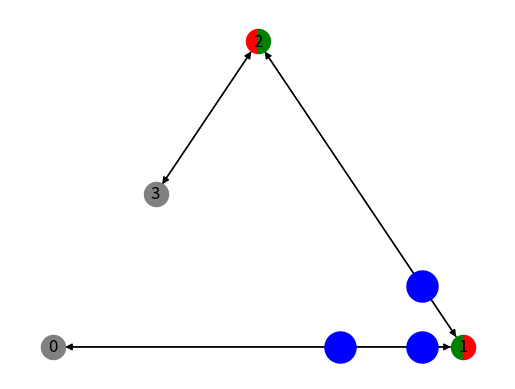

This figure's Python source:
import networkx as nx
import numpy as np
import matplotlib.pyplot as plt
import matplotlib as mpl
import time
import logging

from enum import Enum
from random import randint

logger = logging.getLogger('root')
FORMAT = "[%(levelname)s %(filename)s:%(lineno)3s - %(funcName)15s() ] %(message)s"
logging.basicConfig(format=FORMAT)
logger.setLevel(logging.DEBUG)

class Color(Enum):
	RED = 0
	GREEN = 1

class Car:
	
	def __init__(self, edge, **kwargs):
		self.edge = edge

		self.position = kwargs.get('position', 0.)
		self.speed = kwargs.get('speed', 0.)
		self.radius = kwargs.get('radius', 1.)
		self.accel = kwargs.get('accel', 1.)

class TrafficGrid(nx.DiGraph):

	def __init__(self):
		super(TrafficGrid, self).__init__()
		self.cars = []

	'''
	A light is a node in the directed graph. It stores two colors which rotate on a timer
	Each light has the following attributes:
		colors: The current colors for each road direction
		timer: The number of time steps between light switches
			If timer is less than zero, then this is not a light and is just an 'empty' point
			This is necessary as all edges/roads must have two endpoints
		counter: The current count of time steps before a switch
		inc_idxs: A list of which indices are filled for incoming roads
		out_idxs: A list of which indices are filled for outgoing roads
	
	The 'indices' for incoming or outgoing roads refer to the direction of that road
	relative to the light. This is important for left/right turns and determining which 
	road is directed by which light. The indices are as follows:

		  0

	 3	LIGHT  1

		  2

	So indices 0/2 are controlled by one light, and 1/3 are controlled by the other. In
	general, the road at index i is controlled by colors[i%2]
	'''
	def add_light(self, idx, colors=[Color.RED, Color.RED], timer=5):
		self.add_node(idx, colors=colors, timer=timer, counter=0, inc_idxs=[], out_idxs=[])
	
	'''
	A road is an edge in the directed graph. It has the following attributes:
		length: The length of the road
		maxspeed: The speed limit of the road in units/time step
		l0:	The outgoing index for this road in the light it leaves from
		l1: The incoming index for this road in the light it goes to
	'''
	def add_road(self, idx0, idx1, light0_index, light1_index, length=1, maxspeed=1):
		self.add_edge(idx0, idx1, length=length, maxspeed=maxspeed, 
						l0=light0_index, l1=light1_index)
		self.edges[idx0, idx1][0] = idx0
		self.edges[idx0, idx1][1] = idx1
		self.nodes[idx0]['out_idxs'].append(light0_index)
		self.nodes[idx1]['inc_idxs'].append(light1_index)

	def add_car(self, idx0, idx1, **kwargs):
		self.cars.append(Car((idx0, idx1), **kwargs))

	def get_allowed_roads(self, edge):
		roads = []
		light = edge[1]
		for rd in self.edges(light):
			#Only turn onto outgoing roads
			if rd[0] != light:
				continue
			#No U-turns
			if rd[1] == edge[0]:
				continue
			roads.append(rd)
	
		return roads

	def get_nearest_agent(self, edge, x0, x1):
		#Check first for nearest car on the same road
		for car in self.cars:
			if car.edge[0] == edge[0] and car.edge[1] == edge[1]:
				if car.position >= x0 and car.position <= x1:
					return car
		#Otherwise, return the light at the end of this road
		#TODO look past light if light is green
		if x1 >= self.edges[edge]['length']:
			return edge[1]
		return None

	def get_agent_ahead(self, car):
		#The maximum number of units to look ahead is decided by the stopping distance
		front_bumper = car.position + car.radius
		lookahead = car.speed + car.speed * car.speed / 2. / car.accel
		return self.get_nearest_agent(car.edge, front_bumper, front_bumper+lookahead)

	def act_car(self, car, newpos, newvel):
		road = self.edges[car.edge]
		if newpos > road['length']:
			newpos -= road['length']
			light = self.nodes[car.edge[1]]
			#Delete ourselves if we are off the grid
			if light['timer'] < 0:
				return None
			allowed = self.get_allowed_roads(car.edge)
			#This is a bug - delete car if this happens
			if len(allowed) == 0:
				logger.warning('At an intersection with no options')
				return None
			newedge = allowed[randint(0, len(allowed) - 1)]
			car.edge = newedge
			return self.act_car(car, newpos, newvel)

		car.position = newpos
		car.speed = newvel
		return 0

	def update_car(self, car):
		#Start at the maximum possible acceleration for the car and the given road
		accel = min(car.accel, self.edges[car.edge]['maxspeed'] - car.speed)
		
		agent = self.get_agent_ahead(car)
		if agent is None:
			logger.debug('Agent ahead: None')
		elif isinstance(agent, Car):
			logger.debug('Agent ahead: %s' % str(agent))
			#Accelerate to car ahead's speed
			accel = min(accel, agent.speed - car.speed)
		elif type(agent) is int:
			color = self.nodes[agent]['colors'][(self.edges[car.edge]['l1'])%2]
			logger.debug('Agent ahead: Light %d: %s' % 
				(agent, 'RED' if color == Color.RED else 'GREEN'))
			#If light is red, set to max possible deceleration
			if color == Color.RED:
				dist = self.edges[car.edge]['length'] - car.position
				if dist == 0:
					accel = 0
				else:
					accel = -min(car.accel, car.speed * car.speed / (2 * dist))

		#Find new position and speed after one time step
		newpos = car.position + car.speed + 0.5 * accel
		newvel = max(car.speed + accel, 0) #Don't allow to go in reverse

		return self.act_car(car, newpos, newvel)

	def update_light(self, idx):
		light = self.nodes[idx]	
		if light['timer'] < 0:
			return
		light['counter'] += 1
		if light['counter'] == light['timer']:
			for i in range(len(light['colors'])):
				light['colors'][i] = Color.RED if light['colors'][i] == Color.GREEN else Color.GREEN
				light['counter'] = 0

	def update(self):
		todelete = []
		for i, car in enumerate(self.cars):
			val = self.update_car(car)
			if val is None:
				todelete.append(i)
		for i in sorted(todelete, reverse=True):
			del self.cars[i]

		for i in self.nodes:
			self.update_light(i)
			light = self.nodes[i]
		
	def print_status(self):
		for i, car in enumerate(self.cars):
			outstr = 'Car %d\t' % i
			outstr += 'On edge (%d, %d)\t' % (car.edge[0], car.edge[1])
			outstr += 'Pos: %g\t' % car.position
			outstr += 'Vel: %g' % car.speed
			logger.info(outstr)
		for node in self.nodes:
			if self.nodes[node]['timer'] < 0:
				continue
			outstr = 'Light %d\t' % node
			outstr += 'Colors: %s' % self.nodes[node]['colors']
			logger.info(outstr)

	def draw_lights(self, ax, layout):
		nodelist = list(self)
		if not nodelist or len(nodelist) == 0:
			return None

		node_size=300
		for light in nodelist:
			xy = layout[light]
			if self.nodes[light]['timer'] < 0:
				mk = ax.scatter(xy[0], xy[1], s=node_size, c='gray')
				mk.set_zorder(2)
				continue
			for i, color in enumerate(self.nodes[light]['colors']):
				marker = mpl.markers.MarkerStyle(marker='o', fillstyle='left' if i == 0 else 'right')
				if color == Color.GREEN:
					mk = ax.scatter(xy[0], xy[1], s=node_size, c='green', marker=marker)
				elif color == Color.RED:
					mk = ax.scatter(xy[0], xy[1], s=node_size, c='red', marker=marker)
				mk.set_zorder(2)

	def draw_cars(self, ax, layout):
		#Need to find positions of each car on the grid
		xy = np.zeros([len(self.cars), 2])
		for i, car in enumerate(self.cars):
			pos0, pos1 = layout[car.edge[0]], layout[car.edge[1]]
			dist = car.position / self.edges[car.edge]['length']
			xy[i, :] = pos0 + (pos1 - pos0) * dist
		ax.scatter(xy[:, 0], xy[:, 1], color='blue', marker='o', s=500)

	def draw(self):
		ax = plt.gca()
		ax.clear()
		ax.set_axis_off()

		layout = nx.drawing.layout.planar_layout(self)
		nx.draw_networkx_edges(self, layout, arrows=True)
		self.draw_lights(ax, layout)
		self.draw_cars(ax, layout)
		nx.draw_networkx_labels(self, layout)

if __name__=='__main__':
	grid = TrafficGrid()

	#TODO Add loading from text (JSON, probably)
	grid.add_light(0, timer=-1)
	grid.add_light(1, colors=[Color.RED, Color.GREEN], timer=8)
	grid.add_light(2, colors=[Color.GREEN, Color.RED], timer=3)
	grid.add_light(3, timer=-1)

	grid.add_road(0, 1, 2, 0, length=5, maxspeed=2)
	grid.add_road(1, 0, 0, 2, length=5, maxspeed=2)
	grid.add_road(1, 2, 2, 0, length=10, maxspeed=2)
	grid.add_road(2, 1, 0, 2, length=10, maxspeed=2)
	grid.add_road(2, 3, 2, 0, length=5, maxspeed=2)
	grid.add_road(3, 2, 0, 2, length=5, maxspeed=2)
	
	grid.add_car(0, 1)
	grid.add_car(0, 1, position=1.)
	grid.add_car(3, 2)

	grid.draw()
	grid.print_status()

	for t in range(10):
		grid.update()
		grid.print_status()
		grid.draw()
		plt.pause(0.5)
	
	plt.show()
